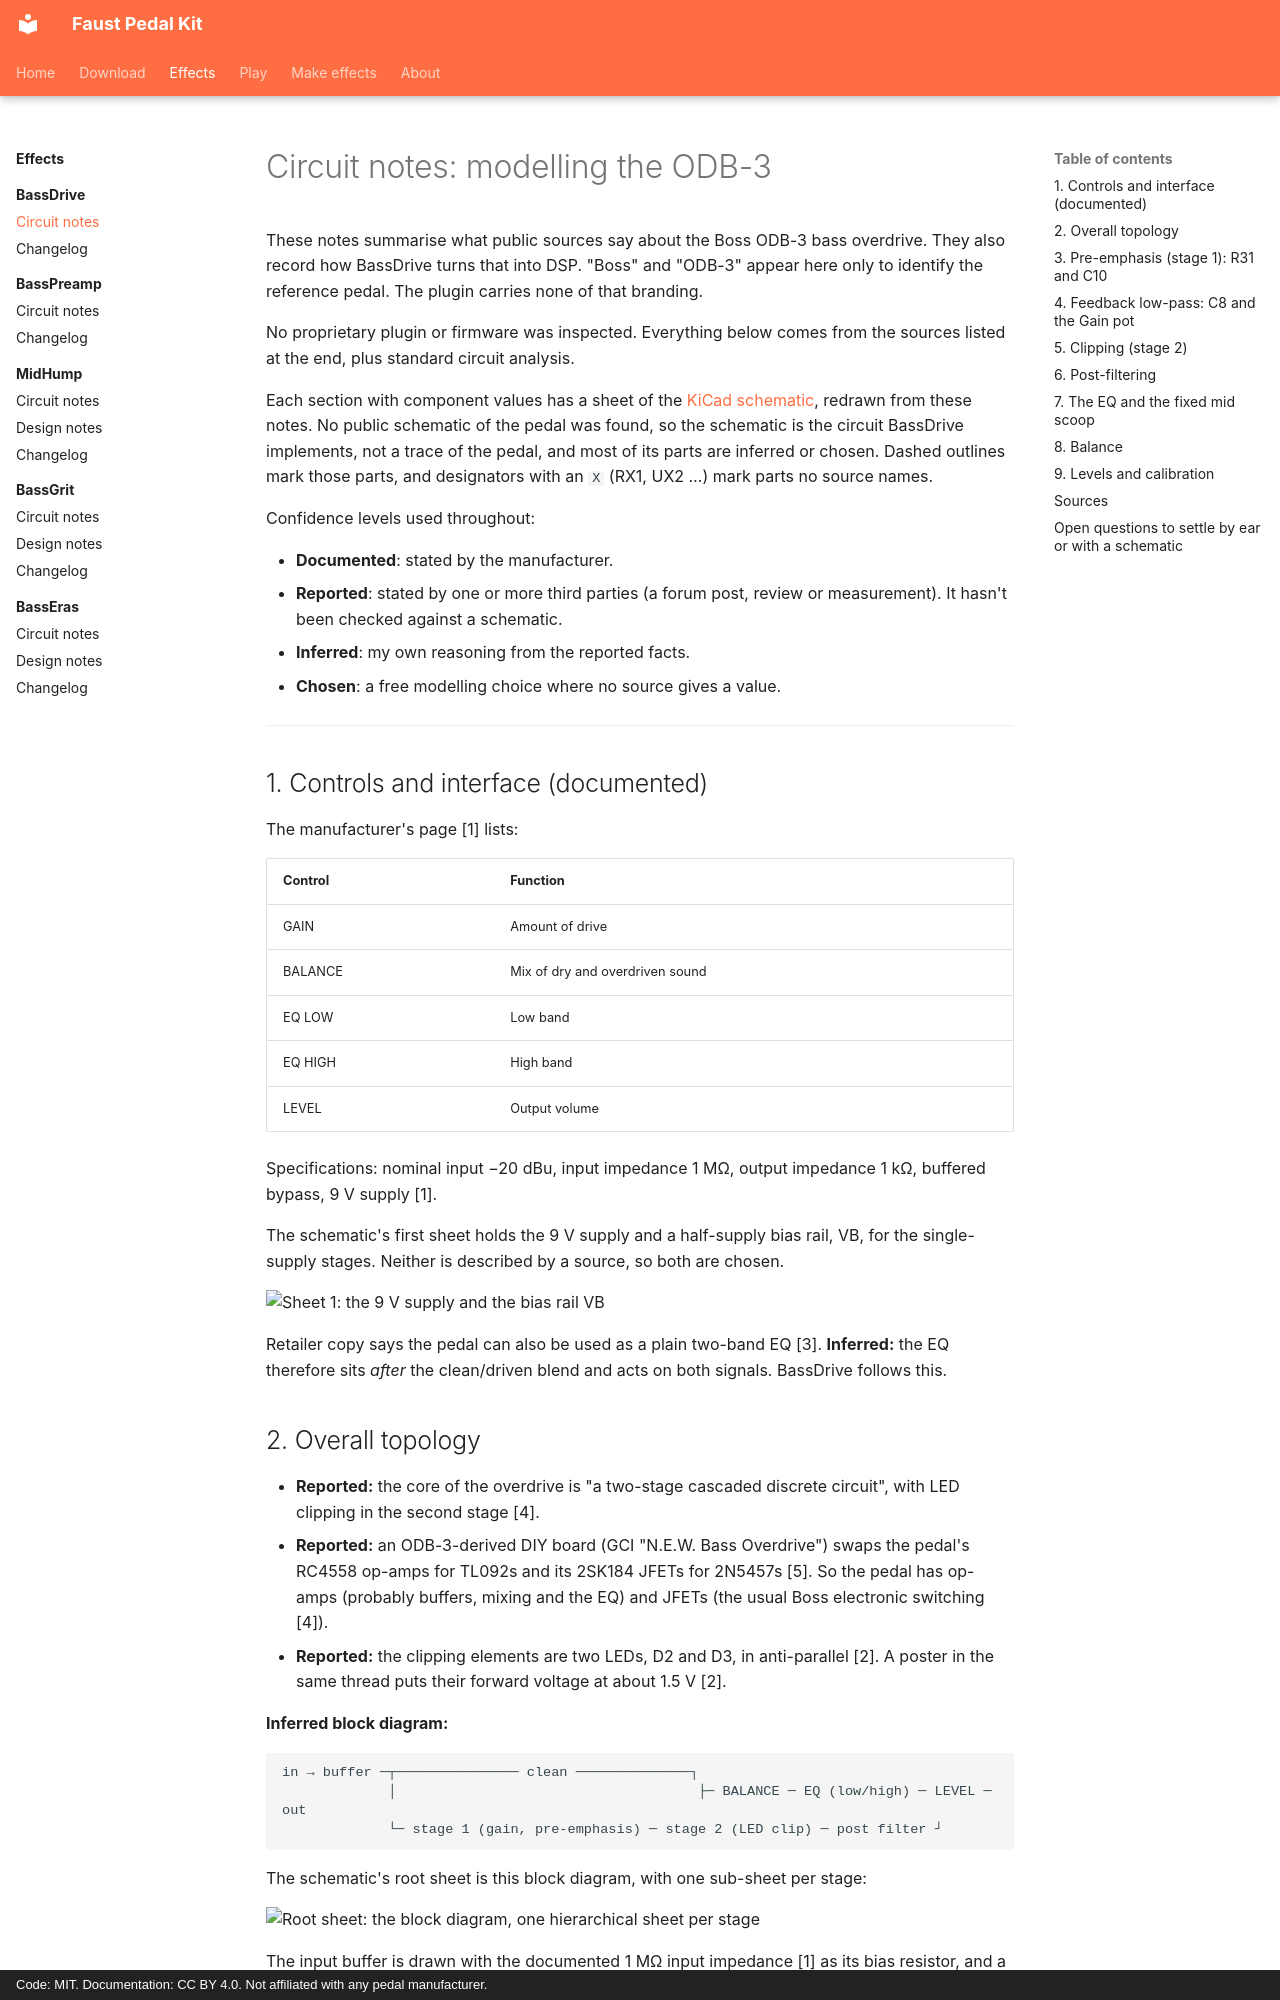

repository: Joe-Heffer/faust-pedalkit · page: bassdrive/circuit-notes/index.html · generator: mkdocs · copyright: Code: MIT. Documentation: CC BY 4.0. Not affiliated with any pedal manufacturer.

# Circuit notes: modelling the ODB-3

These notes summarise what public sources say about the Boss ODB-3 bass overdrive. They also record how BassDrive turns that into DSP. "Boss" and "ODB-3" appear here only to identify the reference pedal. The plugin carries none of that branding.

No proprietary plugin or firmware was inspected. Everything below comes from the sources listed at the end, plus standard circuit analysis.

Each section with component values has a sheet of the [KiCad schematic](../development/schematics.md), redrawn from these notes. No public schematic of the pedal was found, so the schematic is the circuit BassDrive implements, not a trace of the pedal, and most of its parts are inferred or chosen. Dashed outlines mark those parts, and designators with an `X` (RX1, UX2 …) mark parts no source names.

Confidence levels used throughout:

- **Documented**: stated by the manufacturer.
- **Reported**: stated by one or more third parties (a forum post, review or measurement). It hasn't been checked against a schematic.
- **Inferred**: my own reasoning from the reported facts.
- **Chosen**: a free modelling choice where no source gives a value.

---

## 1. Controls and interface (documented)

The manufacturer's page [1] lists:

| Control | Function |
|---|---|
| GAIN | Amount of drive |
| BALANCE | Mix of dry and overdriven sound |
| EQ LOW | Low band |
| EQ HIGH | High band |
| LEVEL | Output volume |

Specifications: nominal input −20 dBu, input impedance 1 MΩ, output impedance 1 kΩ, buffered bypass, 9 V supply [1].

The schematic's first sheet holds the 9 V supply and a half-supply bias rail, VB, for the single-supply stages. Neither is described by a source, so both are chosen.

![Sheet 1: the 9 V supply and the bias rail VB](../schematics/bassdrive/bassdrive-1-supply-and-bias.svg)

Retailer copy says the pedal can also be used as a plain two-band EQ [3]. **Inferred:** the EQ therefore sits *after* the clean/driven blend and acts on both signals. BassDrive follows this.

## 2. Overall topology

- **Reported:** the core of the overdrive is "a two-stage cascaded discrete circuit", with LED clipping in the second stage [4].
- **Reported:** an ODB-3-derived DIY board (GCI "N.E.W. Bass Overdrive") swaps the pedal's RC4558 op-amps for TL092s and its 2SK184 JFETs for 2N5457s [5]. So the pedal has op-amps (probably buffers, mixing and the EQ) and JFETs (the usual Boss electronic switching [4]).
- **Reported:** the clipping elements are two LEDs, D2 and D3, in anti-parallel [2]. A poster in the same thread puts their forward voltage at about 1.5 V [2].

**Inferred block diagram:**

```text
in → buffer ─┬─────────────── clean ──────────────┐
             │                                     ├─ BALANCE ─ EQ (low/high) ─ LEVEL ─ out
             └─ stage 1 (gain, pre-emphasis) ─ stage 2 (LED clip) ─ post filter ┘
```

The schematic's root sheet is this block diagram, with one sub-sheet per stage:

![Root sheet: the block diagram, one hierarchical sheet per stage](../schematics/bassdrive/bassdrive.svg)

The input buffer is drawn with the documented 1 MΩ input impedance [1] as its bias resistor, and a coupling capacitor chosen for the DSP's 5 Hz DC blocker. That one of the pedal's op-amps [5] buffers the input is inferred.

![Sheet 2: input coupling and buffer](../schematics/bassdrive/bassdrive-2-input-buffer.svg)
